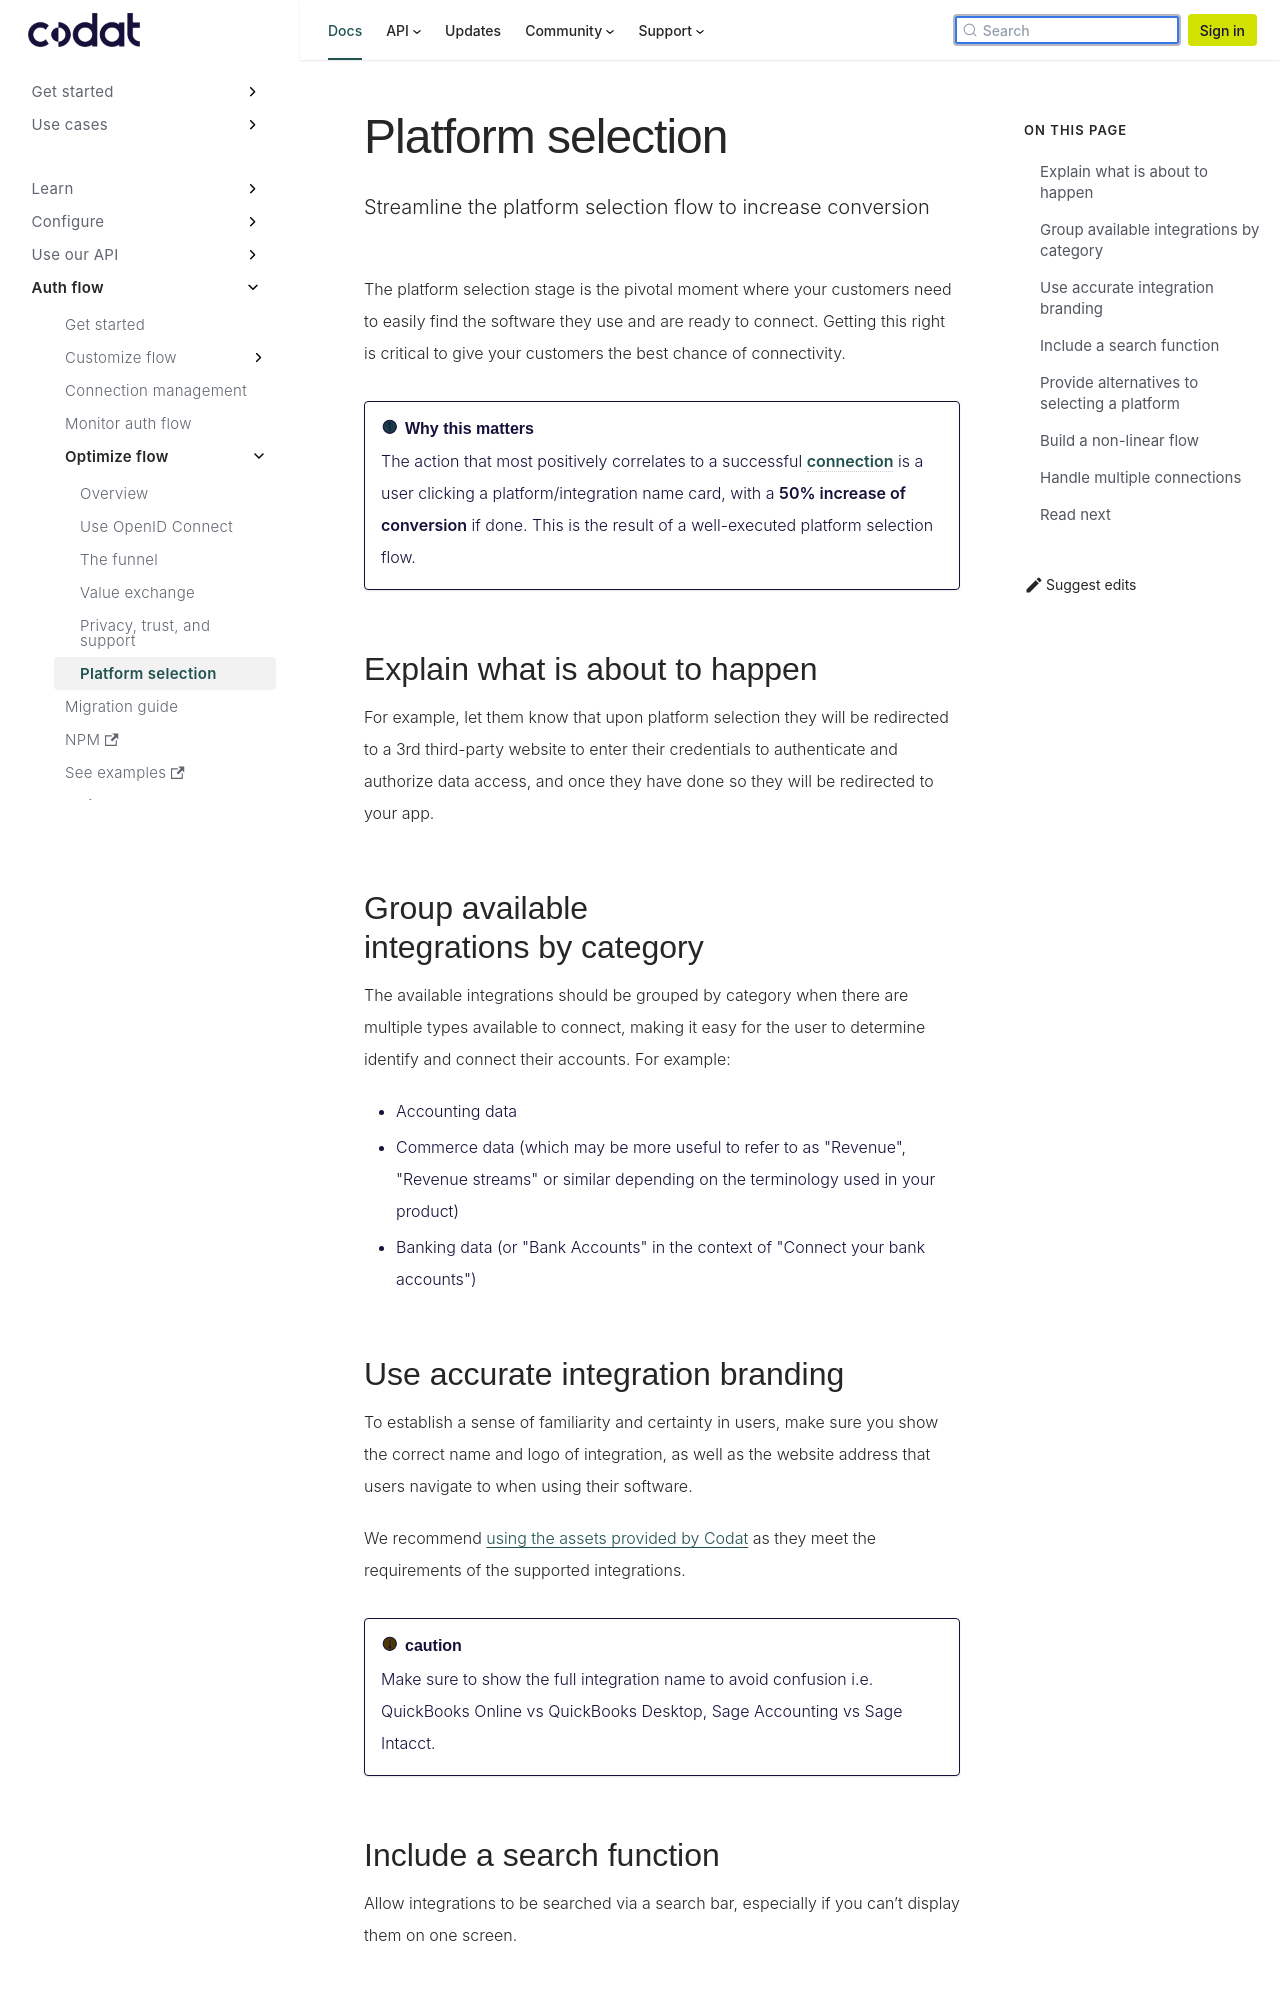

repository: codatio/codat-docs · page: pr-preview/pr-1903/auth-flow/optimize/platform-selection/index.html · generator: docusaurus

---
title: "Platform selection"
description: "Streamline the platform selection flow to increase conversion"
---

The platform selection stage is the pivotal moment where your customers need to easily find the software they use and are ready to connect. Getting this right is critical to give your customers the best chance of connectivity.

:::info Why this matters

The action that most positively correlates to a successful connection is a user clicking a platform/integration name card, with a **50% increase of conversion** if done. This is the result of a well-executed platform selection flow.

:::

## Explain what is about to happen

For example, let them know that upon platform selection they will be redirected to a 3rd third-party website to enter their credentials to authenticate and authorize data access, and once they have done so they will be redirected to your app.

## Group available integrations by category

The available integrations should be grouped by category when there are multiple types available to connect, making it easy for the user to determine identify and connect their accounts. For example:

- Accounting data
- Commerce data (which may be more useful to refer to as "Revenue", "Revenue streams" or similar depending on the terminology used in your product)
- Banking data (or "Bank Accounts" in the context of "Connect your bank accounts")

## Use accurate integration branding

To establish a sense of familiarity and certainty in users, make sure you show the correct name and logo of integration, as well as the website address that users navigate to when using their software.

We recommend [using the assets provided by Codat](/auth-flow/build/build-your-own-authorization-journey#step-2-display-a-list-of-integrations-for-your-users-to-select-including-the-integration-name-and-logo) as they meet the requirements of the supported integrations.

:::caution

Make sure to show the full integration name to avoid confusion i.e. QuickBooks Online vs QuickBooks Desktop, Sage Accounting vs Sage Intacct.

:::

## Include a search function

Allow integrations to be searched via a search bar, especially if you can’t display them on one screen.
